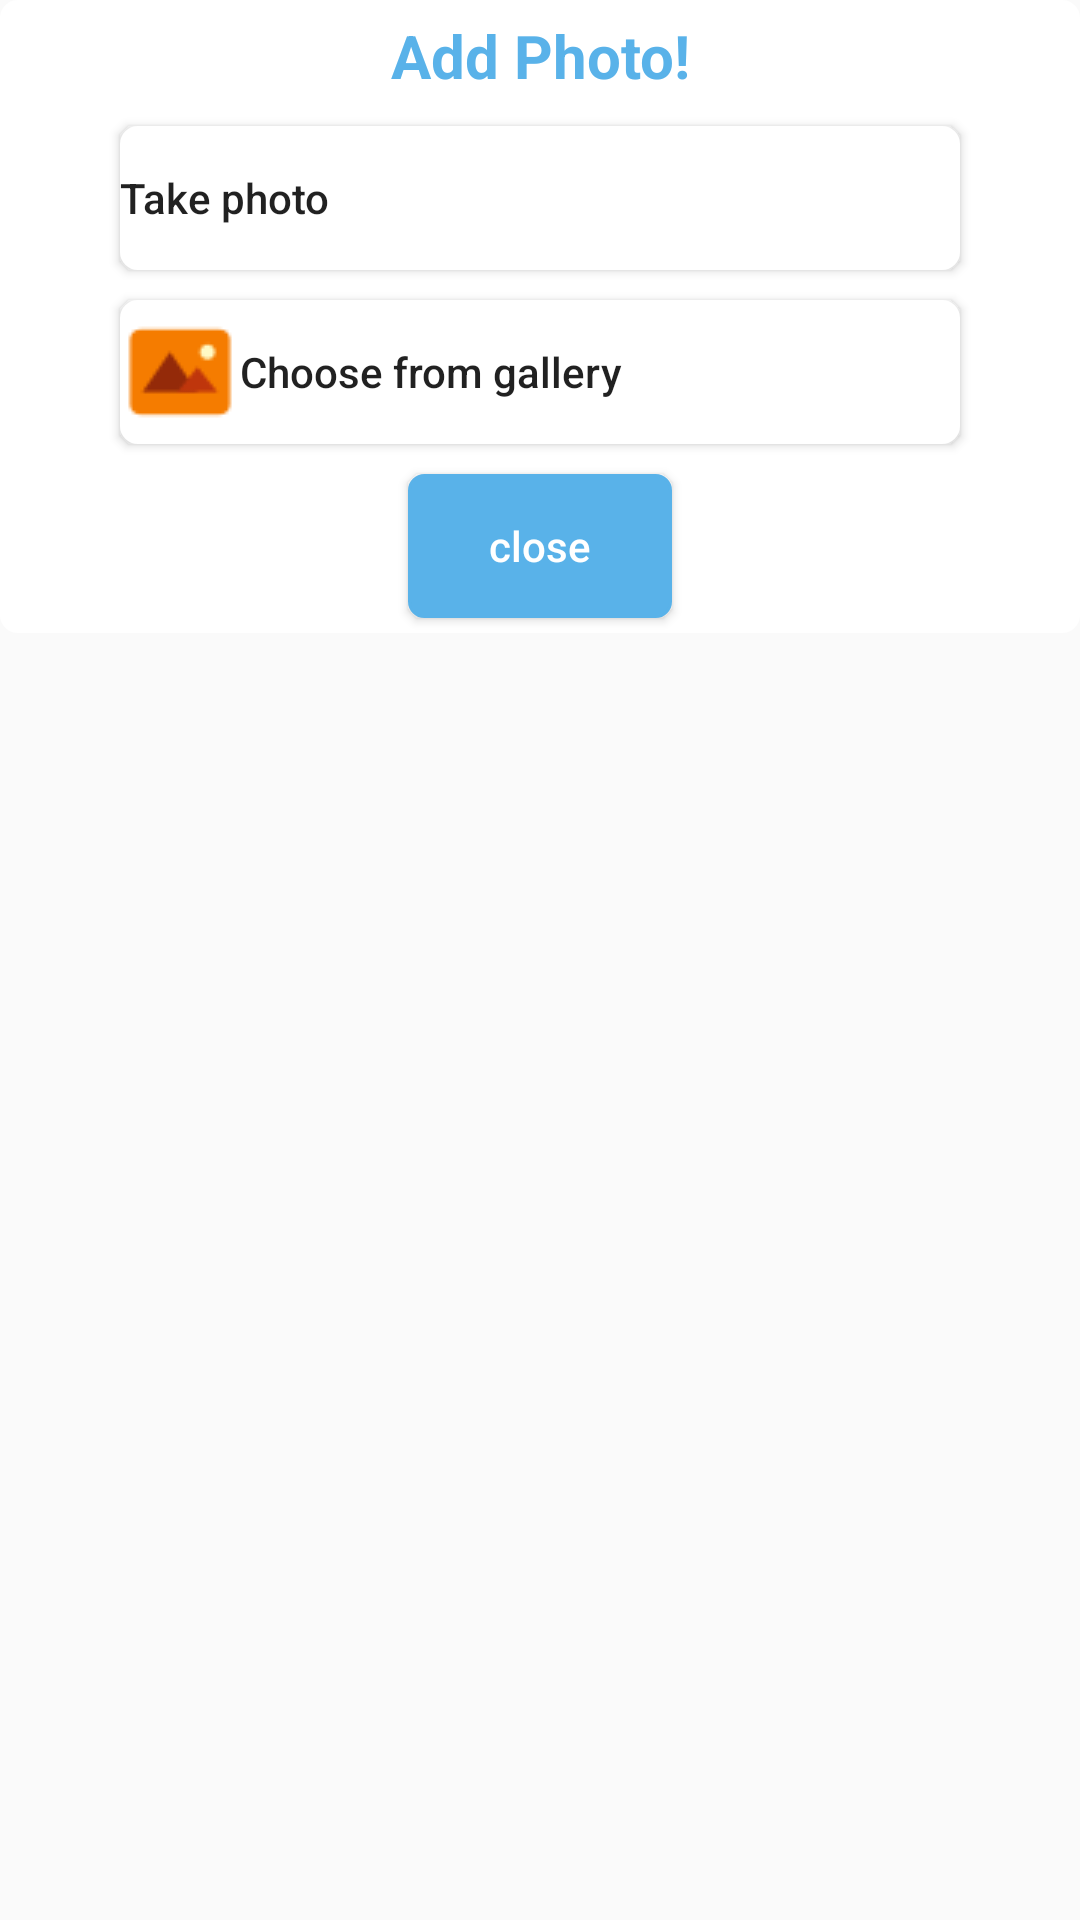

Write the Android layout XML for this screen, with the resource values it uses.
<!-- AndroidManifest.xml: application theme AppTheme -->
<!-- res/layout/show_select_option.xml -->
<?xml version="1.0" encoding="utf-8"?>
<RelativeLayout
    xmlns:android="http://schemas.android.com/apk/res/android" android:layout_width="match_parent"
    android:layout_height="match_parent">

    <LinearLayout
        android:layout_width="match_parent"
        android:layout_height="wrap_content"
        android:orientation="vertical"
        android:background="@drawable/rounded_border_white">
        <TextView
            android:layout_width="match_parent"
            android:layout_height="wrap_content"
            android:text="Add Photo!"
            android:textColor="#59b2e9"
            android:textAlignment="center"
            android:textStyle="bold"
            android:textSize="20sp"
            android:layout_marginTop="5dp"
            android:layout_marginBottom="5dp"/>
        <Button
            android:id="@+id/btn_select_camera"
            android:layout_width="match_parent"
            android:layout_height="wrap_content"
            android:drawableStart="@drawable/icon_camera"
            android:layout_marginLeft="40dp"
            android:layout_marginRight="40dp"
            android:layout_marginTop="5dp"
            android:layout_marginBottom="5dp"
            android:text="Take photo"
            android:background="@drawable/rounded_border_white"
            android:textAllCaps="false"
            android:textAlignment="textStart"/>
        <Button
            android:id="@+id/btn_select_gallery"
            android:layout_width="match_parent"
            android:layout_height="wrap_content"
            android:layout_marginLeft="40dp"
            android:layout_marginRight="40dp"
            android:layout_marginTop="5dp"
            android:layout_marginBottom="5dp"
            android:drawableStart="@drawable/icon_gallery"
            android:text="Choose from gallery"
            android:background="@drawable/rounded_border_white"
            android:textAllCaps="false"
            android:textAlignment="textStart"/>
        <Button
            android:id="@+id/btn_cancel_select"
            android:layout_width="wrap_content"
            android:layout_height="wrap_content"
            android:text="close"
            android:layout_gravity="center"
            android:textColor="#FFF"
            android:background="@drawable/rounded_border_blue"
            android:textAllCaps="false"
            android:layout_marginTop="5dp"
            android:layout_marginBottom="5dp"/>
    </LinearLayout>
</RelativeLayout>
<!-- resources referenced by this layout -->
<resources>
  <!-- drawable icon_gallery: png bitmap (drawable, 720 bytes) -->
  <!-- drawable rounded_border_blue (drawable) -->
  <?xml version="1.0" encoding="utf-8"?>
  <shape xmlns:android="http://schemas.android.com/apk/res/android"
      android:shape="rectangle">
      <stroke
          android:width="1dp"
          android:color="#59b2e9"/>
      <solid android:color="#59b2e9"/>
      <corners android:radius="5dp"/>
  </shape>
  <!-- drawable rounded_border_white (drawable) -->
  <?xml version="1.0" encoding="utf-8"?>
  <shape xmlns:android="http://schemas.android.com/apk/res/android"
      android:shape="rectangle" >
      <stroke
          android:width="2dp"
          android:color="#ffffff"
          />
       <solid android:color="#ffffff"/>
      <corners android:radius="5dp"></corners>
  </shape>
  <style name="AppTheme" parent="Theme.AppCompat.Light.NoActionBar">
          
          <item name="colorPrimary">@color/colorPrimary</item>
          <item name="colorPrimaryDark">@color/colorPrimaryDark</item>
          <item name="colorAccent">@color/colorAccent</item>
      </style>
  <color name="colorPrimary">#797a80</color>
  <color name="colorPrimaryDark">#515255</color>
  <color name="colorAccent">#59b2e9</color>
</resources>
